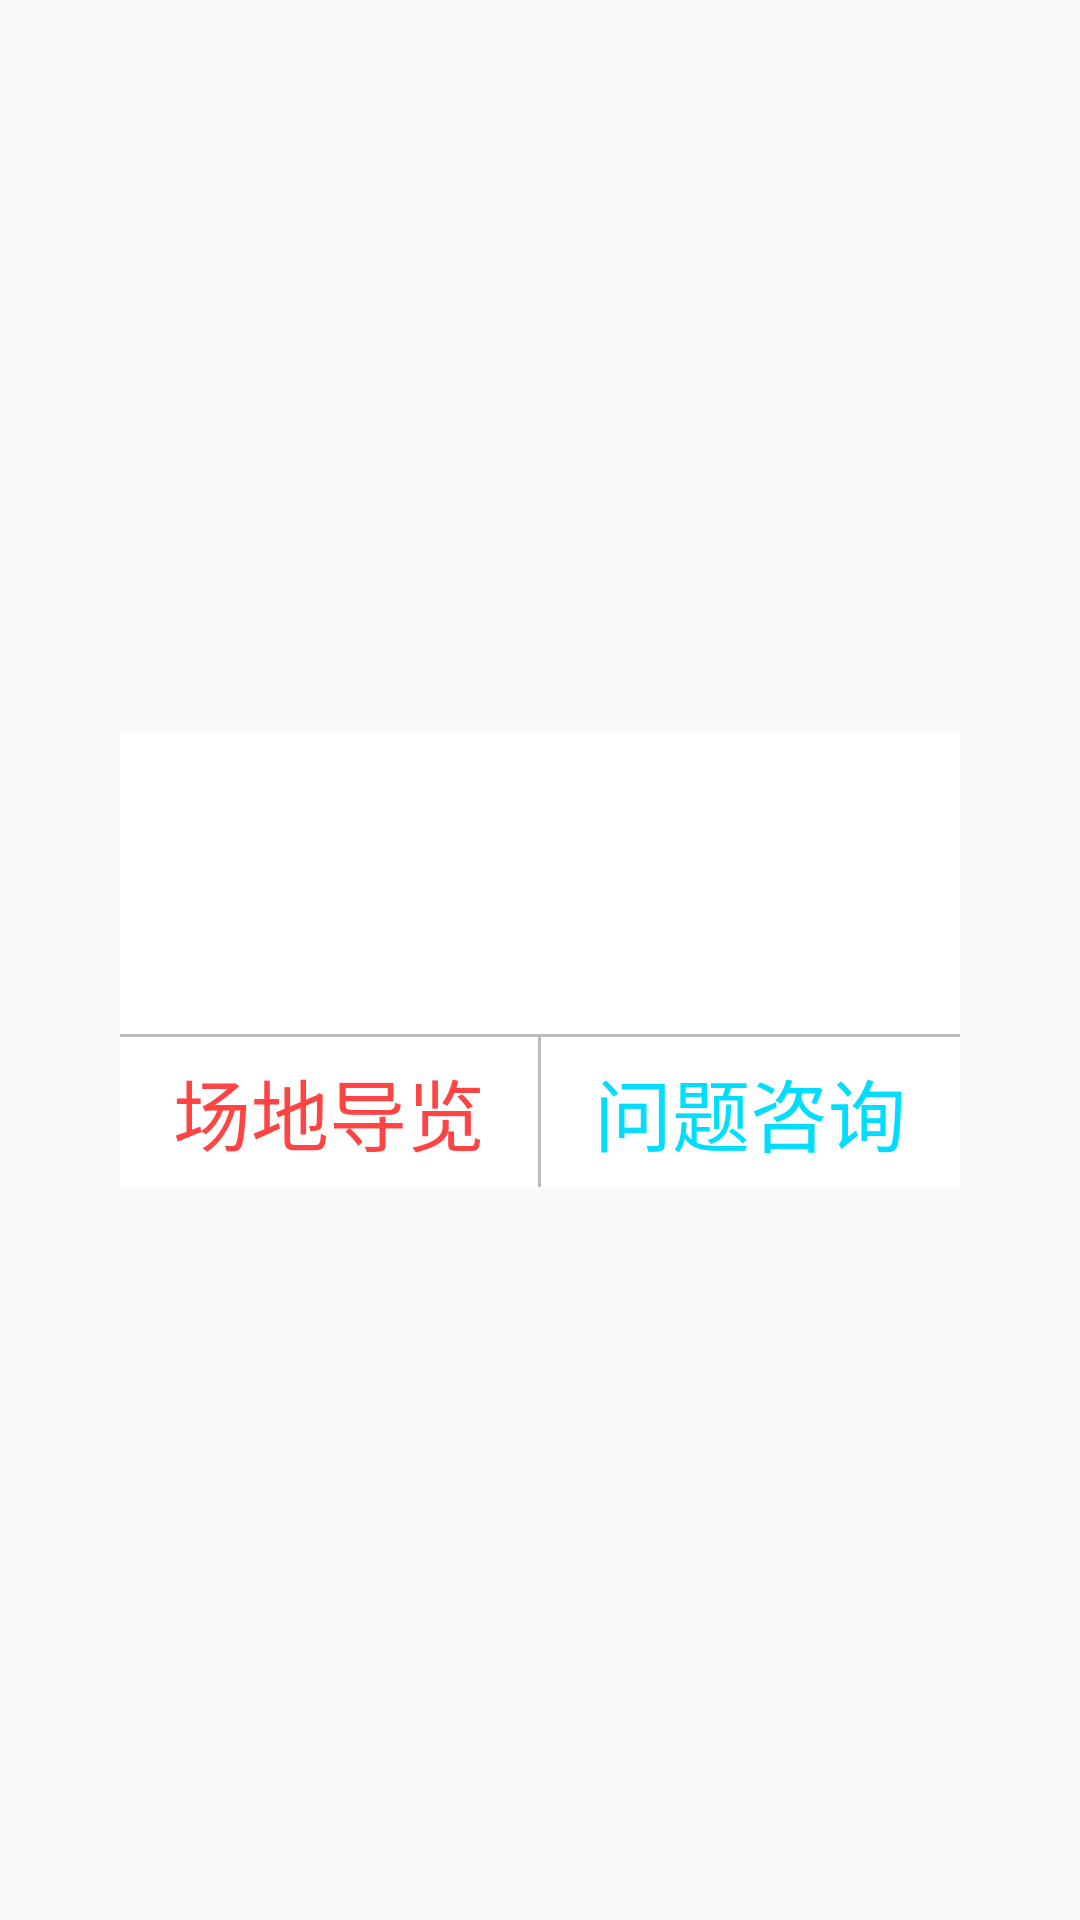

Here is an Android app screen rendered from its layout file. Give the layout XML and the strings, colors and styles it references.
<!-- AndroidManifest.xml: application theme AppTheme -->
<!-- res/layout/view_alert_dialog_confirm.xml -->
<?xml version="1.0" encoding="utf-8"?>
<RelativeLayout xmlns:android="http://schemas.android.com/apk/res/android"
    android:layout_width="wrap_content"
    android:layout_height="wrap_content"
    xmlns:tools="http://schemas.android.com/tools"
    >

    <LinearLayout
        android:layout_width="wrap_content"
        android:layout_height="wrap_content"
        android:orientation="vertical"
        android:background="@android:color/white"
        android:layout_centerInParent="true"
        android:minWidth="280dp"
        >

        <TextView
            android:id="@+id/tv_message_dialog"
            android:layout_width="match_parent"
            android:layout_height="wrap_content"
            android:minHeight="100dp"
            android:padding="30dp"
            tools:text="确定删除此条信息？"
            android:textColor="@color/black"
            android:textSize="30sp"
            android:gravity="center"
            />

        <TextView
            android:layout_width="match_parent"
            android:layout_height="1dp"
            android:background="@color/divider_color" />

        <LinearLayout
            android:layout_width="match_parent"
            android:layout_height="50dp"
            android:orientation="horizontal"
            >

            <TextView
                android:id="@+id/tv_cancel_dialog"
                android:layout_width="0dp"
                android:layout_height="match_parent"
                android:layout_weight="1"
                android:gravity="center"
                android:padding="5dp"
                android:text="场地导览"
                android:textColor="@android:color/holo_red_light"
                android:textSize="26sp"
                />

            <TextView
                android:layout_width="1dp"
                android:layout_height="match_parent"
                android:background="@color/divider_color" />

            <TextView
                android:id="@+id/tv_confirm_dialog"
                android:layout_width="0dp"
                android:layout_height="match_parent"
                android:layout_weight="1"
                android:gravity="center"
                android:padding="5dp"
                android:text="问题咨询"
                android:textColor="@android:color/holo_blue_bright"
                android:textSize="26sp"
                />

        </LinearLayout>

    </LinearLayout>
</RelativeLayout>
<!-- resources referenced by this layout -->
<resources>
  <color name="black">#000</color>
  <color name="divider_color">#BEBBBB</color>
  <style name="AppTheme" parent="Theme.AppCompat.Light.DarkActionBar">
          <item name="colorPrimary">@color/colorPrimary</item>
          <item name="colorPrimaryDark">@color/colorPrimaryDark</item>
          <item name="colorAccent">@color/colorAccent</item>
          <item name="windowActionBar">false</item>
          <item name="windowNoTitle">true</item>
          <item name="android:windowTranslucentStatus">true</item>
      </style>
  <color name="colorPrimary">#008577</color>
  <color name="colorPrimaryDark">#00574B</color>
  <color name="colorAccent">#D81B60</color>
</resources>
